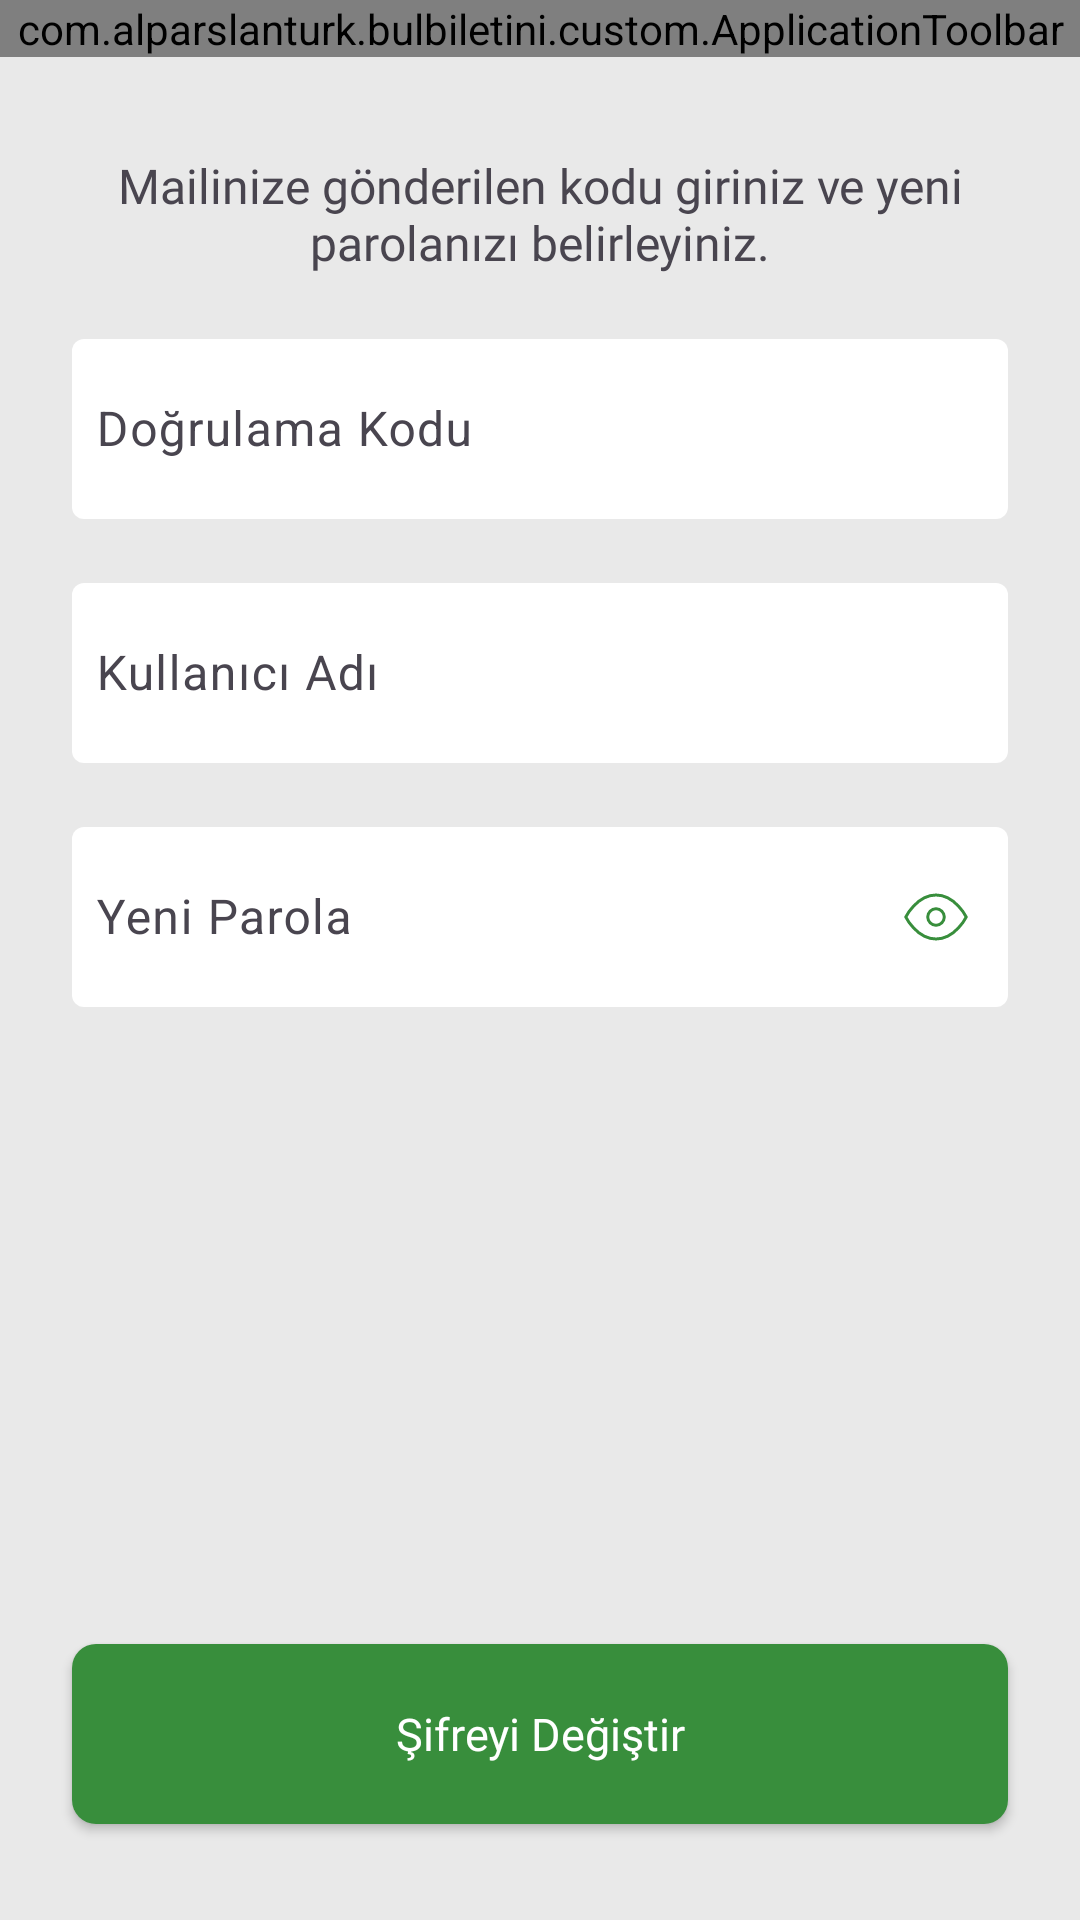

Produce the Android XML layout that renders to this screen, including the resource entries it uses.
<!-- AndroidManifest.xml: application theme Theme.KombineApp -->
<!-- res/layout/activity_forgot_password.xml -->
<?xml version="1.0" encoding="utf-8"?>
<RelativeLayout xmlns:android="http://schemas.android.com/apk/res/android"
    xmlns:app="http://schemas.android.com/apk/res-auto"
    android:layout_width="match_parent"
    android:layout_height="match_parent"
    android:background="@color/bg_color"
    android:orientation="vertical">

    <com.alparslanturk.bulbiletini.custom.ApplicationToolbar
        android:id="@+id/toolbar"
        android:layout_width="match_parent"
        android:layout_height="wrap_content" />

    <LinearLayout
        android:layout_width="match_parent"
        android:layout_height="wrap_content"
        android:layout_above="@id/btnChangePassword"
        android:layout_below="@id/toolbar"
        android:layout_marginStart="24dp"
        android:layout_marginTop="16dp"
        android:layout_marginEnd="24dp"
        android:orientation="vertical">

        <androidx.appcompat.widget.AppCompatTextView
            android:layout_width="match_parent"
            android:layout_height="wrap_content"
            android:layout_marginTop="16dp"
            android:fontFamily="@font/lato_regular"
            android:gravity="center"
            android:text="@string/forgot_password_description"
            android:textSize="16sp" />

        <com.google.android.material.textfield.TextInputLayout
            android:layout_width="match_parent"
            android:layout_height="wrap_content"
            android:layout_marginTop="16dp"
            app:boxBackgroundColor="@color/ticket_bg_color"
            app:boxStrokeWidth="0dp">

            <com.google.android.material.textfield.TextInputEditText
                android:id="@+id/edtVerificationCode"
                android:layout_width="match_parent"
                android:layout_height="60dp"
                android:hint="@string/verification_code"
                android:imeOptions="actionDone"
                android:inputType="text"
                android:maxLines="1"
                android:padding="8dp"
                android:textCursorDrawable="@drawable/color_cursor" />

        </com.google.android.material.textfield.TextInputLayout>

        <com.google.android.material.textfield.TextInputLayout
            android:layout_width="match_parent"
            android:layout_height="wrap_content"
            android:layout_marginTop="16dp"
            app:boxBackgroundColor="@color/ticket_bg_color"
            app:boxStrokeWidth="0dp">

            <com.google.android.material.textfield.TextInputEditText
                android:id="@+id/edtUserName"
                android:layout_width="match_parent"
                android:layout_height="60dp"
                android:hint="@string/user_name"
                android:imeOptions="actionDone"
                android:inputType="text"
                android:maxLines="1"
                android:padding="8dp" />

        </com.google.android.material.textfield.TextInputLayout>

        <com.google.android.material.textfield.TextInputLayout
            android:layout_width="match_parent"
            android:layout_height="wrap_content"
            android:layout_marginTop="16dp"
            app:boxBackgroundColor="@color/ticket_bg_color"
            app:boxStrokeWidth="0dp"
            app:endIconDrawable="@drawable/show_password_selector"
            app:endIconMode="password_toggle"
            app:endIconTint="@null">

            <com.google.android.material.textfield.TextInputEditText
                android:id="@+id/edtPassword"
                android:layout_width="match_parent"
                android:layout_height="60dp"
                android:hint="@string/new_password"
                android:imeOptions="actionDone"
                android:inputType="textPassword"
                android:maxLines="1"
                android:padding="8dp"
                android:textCursorDrawable="@drawable/color_cursor" />

        </com.google.android.material.textfield.TextInputLayout>

    </LinearLayout>

    <androidx.appcompat.widget.AppCompatButton
        android:id="@+id/btnChangePassword"
        android:layout_width="match_parent"
        android:layout_height="wrap_content"
        android:layout_alignParentBottom="true"
        android:layout_marginStart="24dp"
        android:layout_marginEnd="24dp"
        android:layout_marginBottom="32dp"
        android:height="60dp"
        android:background="@drawable/bg_rounded"
        android:backgroundTint="@color/primary"
        android:fontFamily="@font/lato_bold"
        android:foreground="@drawable/bg_ripple_effect"
        android:text="@string/change_password"
        android:textAllCaps="false"
        android:textColor="@color/white"
        android:textSize="15sp" />

</RelativeLayout>
<!-- resources referenced by this layout -->
<resources>
  <color name="bg_color">#E9E9E9</color>
  <color name="primary">#388E3C</color>
  <color name="ticket_bg_color">#FFFFFF</color>
  <color name="white">#FFFFFFFF</color>
  <!-- drawable bg_rounded (drawable) -->
  <?xml version="1.0" encoding="utf-8"?>
  <shape xmlns:android="http://schemas.android.com/apk/res/android"
      android:padding="10dp"
      android:shape="rectangle">
  
      <solid android:color="@color/ticket_bg_color" />
  
      <corners android:radius="8dp" />
  </shape>
  <!-- drawable color_cursor (drawable) -->
  <shape xmlns:android="http://schemas.android.com/apk/res/android">
      <size android:width="2dp" />
      <solid android:color="#FFFFFF" />
  </shape>
  <!-- drawable show_password_selector (drawable) -->
  <?xml version="1.0" encoding="utf-8"?>
  <selector xmlns:android="http://schemas.android.com/apk/res/android">
      <item android:drawable="@drawable/ic_hide_password" android:state_checked="true" />
      <item android:drawable="@drawable/ic_show_password" />
  </selector>
  <string name="change_password">Şifreyi Değiştir</string>
  <string name="forgot_password_description">Mailinize gönderilen kodu giriniz ve yeni parolanızı belirleyiniz.</string>
  <string name="new_password">Yeni Parola</string>
  <string name="user_name">Kullanıcı Adı</string>
  <string name="verification_code">Doğrulama Kodu</string>
  <style name="Theme.KombineApp" parent="Base.Theme.KombineApp" />
  <!-- drawable ic_hide_password (drawable) -->
  <vector xmlns:android="http://schemas.android.com/apk/res/android"
      android:width="22dp"
      android:height="22dp"
      android:viewportWidth="22"
      android:viewportHeight="22">
      <path
          android:fillColor="#00000000"
          android:fillType="evenOdd"
          android:pathData="M0.917,11S4.584,3.667 11,3.667C17.417,3.667 21.084,11 21.084,11s-3.667,7.334 -10.084,7.334C4.584,18.334 0.917,11 0.917,11z"
          android:strokeWidth="1"
          android:strokeColor="@color/green"
          android:strokeLineCap="round"
          android:strokeLineJoin="round" />
      <path
          android:fillColor="#00000000"
          android:fillType="evenOdd"
          android:pathData="M11,11m-2.75,0a2.75,2.75 0,1 1,5.5 0a2.75,2.75 0,1 1,-5.5 0"
          android:strokeWidth="1"
          android:strokeColor="@color/green"
          android:strokeLineCap="round"
          android:strokeLineJoin="round" />
      <path
          android:fillColor="#00000000"
          android:fillType="evenOdd"
          android:pathData="m20.75,0.75 l-19.5,19.5"
          android:strokeWidth="1"
          android:strokeColor="@color/green"
          android:strokeLineCap="square" />
  </vector>
  <!-- drawable ic_show_password (drawable) -->
  <vector xmlns:android="http://schemas.android.com/apk/res/android"
      android:width="22dp"
      android:height="22dp"
      android:viewportWidth="22"
      android:viewportHeight="22">
      <path
          android:fillColor="#00000000"
          android:fillType="evenOdd"
          android:pathData="M0.917,11S4.584,3.667 11,3.667C17.417,3.667 21.084,11 21.084,11s-3.667,7.334 -10.084,7.334C4.584,18.334 0.917,11 0.917,11z"
          android:strokeWidth="1"
          android:strokeColor="@color/green"
          android:strokeLineCap="round"
          android:strokeLineJoin="round" />
      <path
          android:fillColor="#00000000"
          android:fillType="evenOdd"
          android:pathData="M11,11m-2.75,0a2.75,2.75 0,1 1,5.5 0a2.75,2.75 0,1 1,-5.5 0"
          android:strokeWidth="1"
          android:strokeColor="@color/green"
          android:strokeLineCap="round"
          android:strokeLineJoin="round" />
  </vector>
  <style name="Base.Theme.KombineApp" parent="Theme.Material3.DayNight.NoActionBar">
          <item name="colorPrimary">@color/primary</item>
          <item name="colorSecondaryContainer">@color/light_green</item>
      </style>
  <color name="green">#388E3C</color>
  <color name="light_green">#EBF3EB</color>
</resources>
